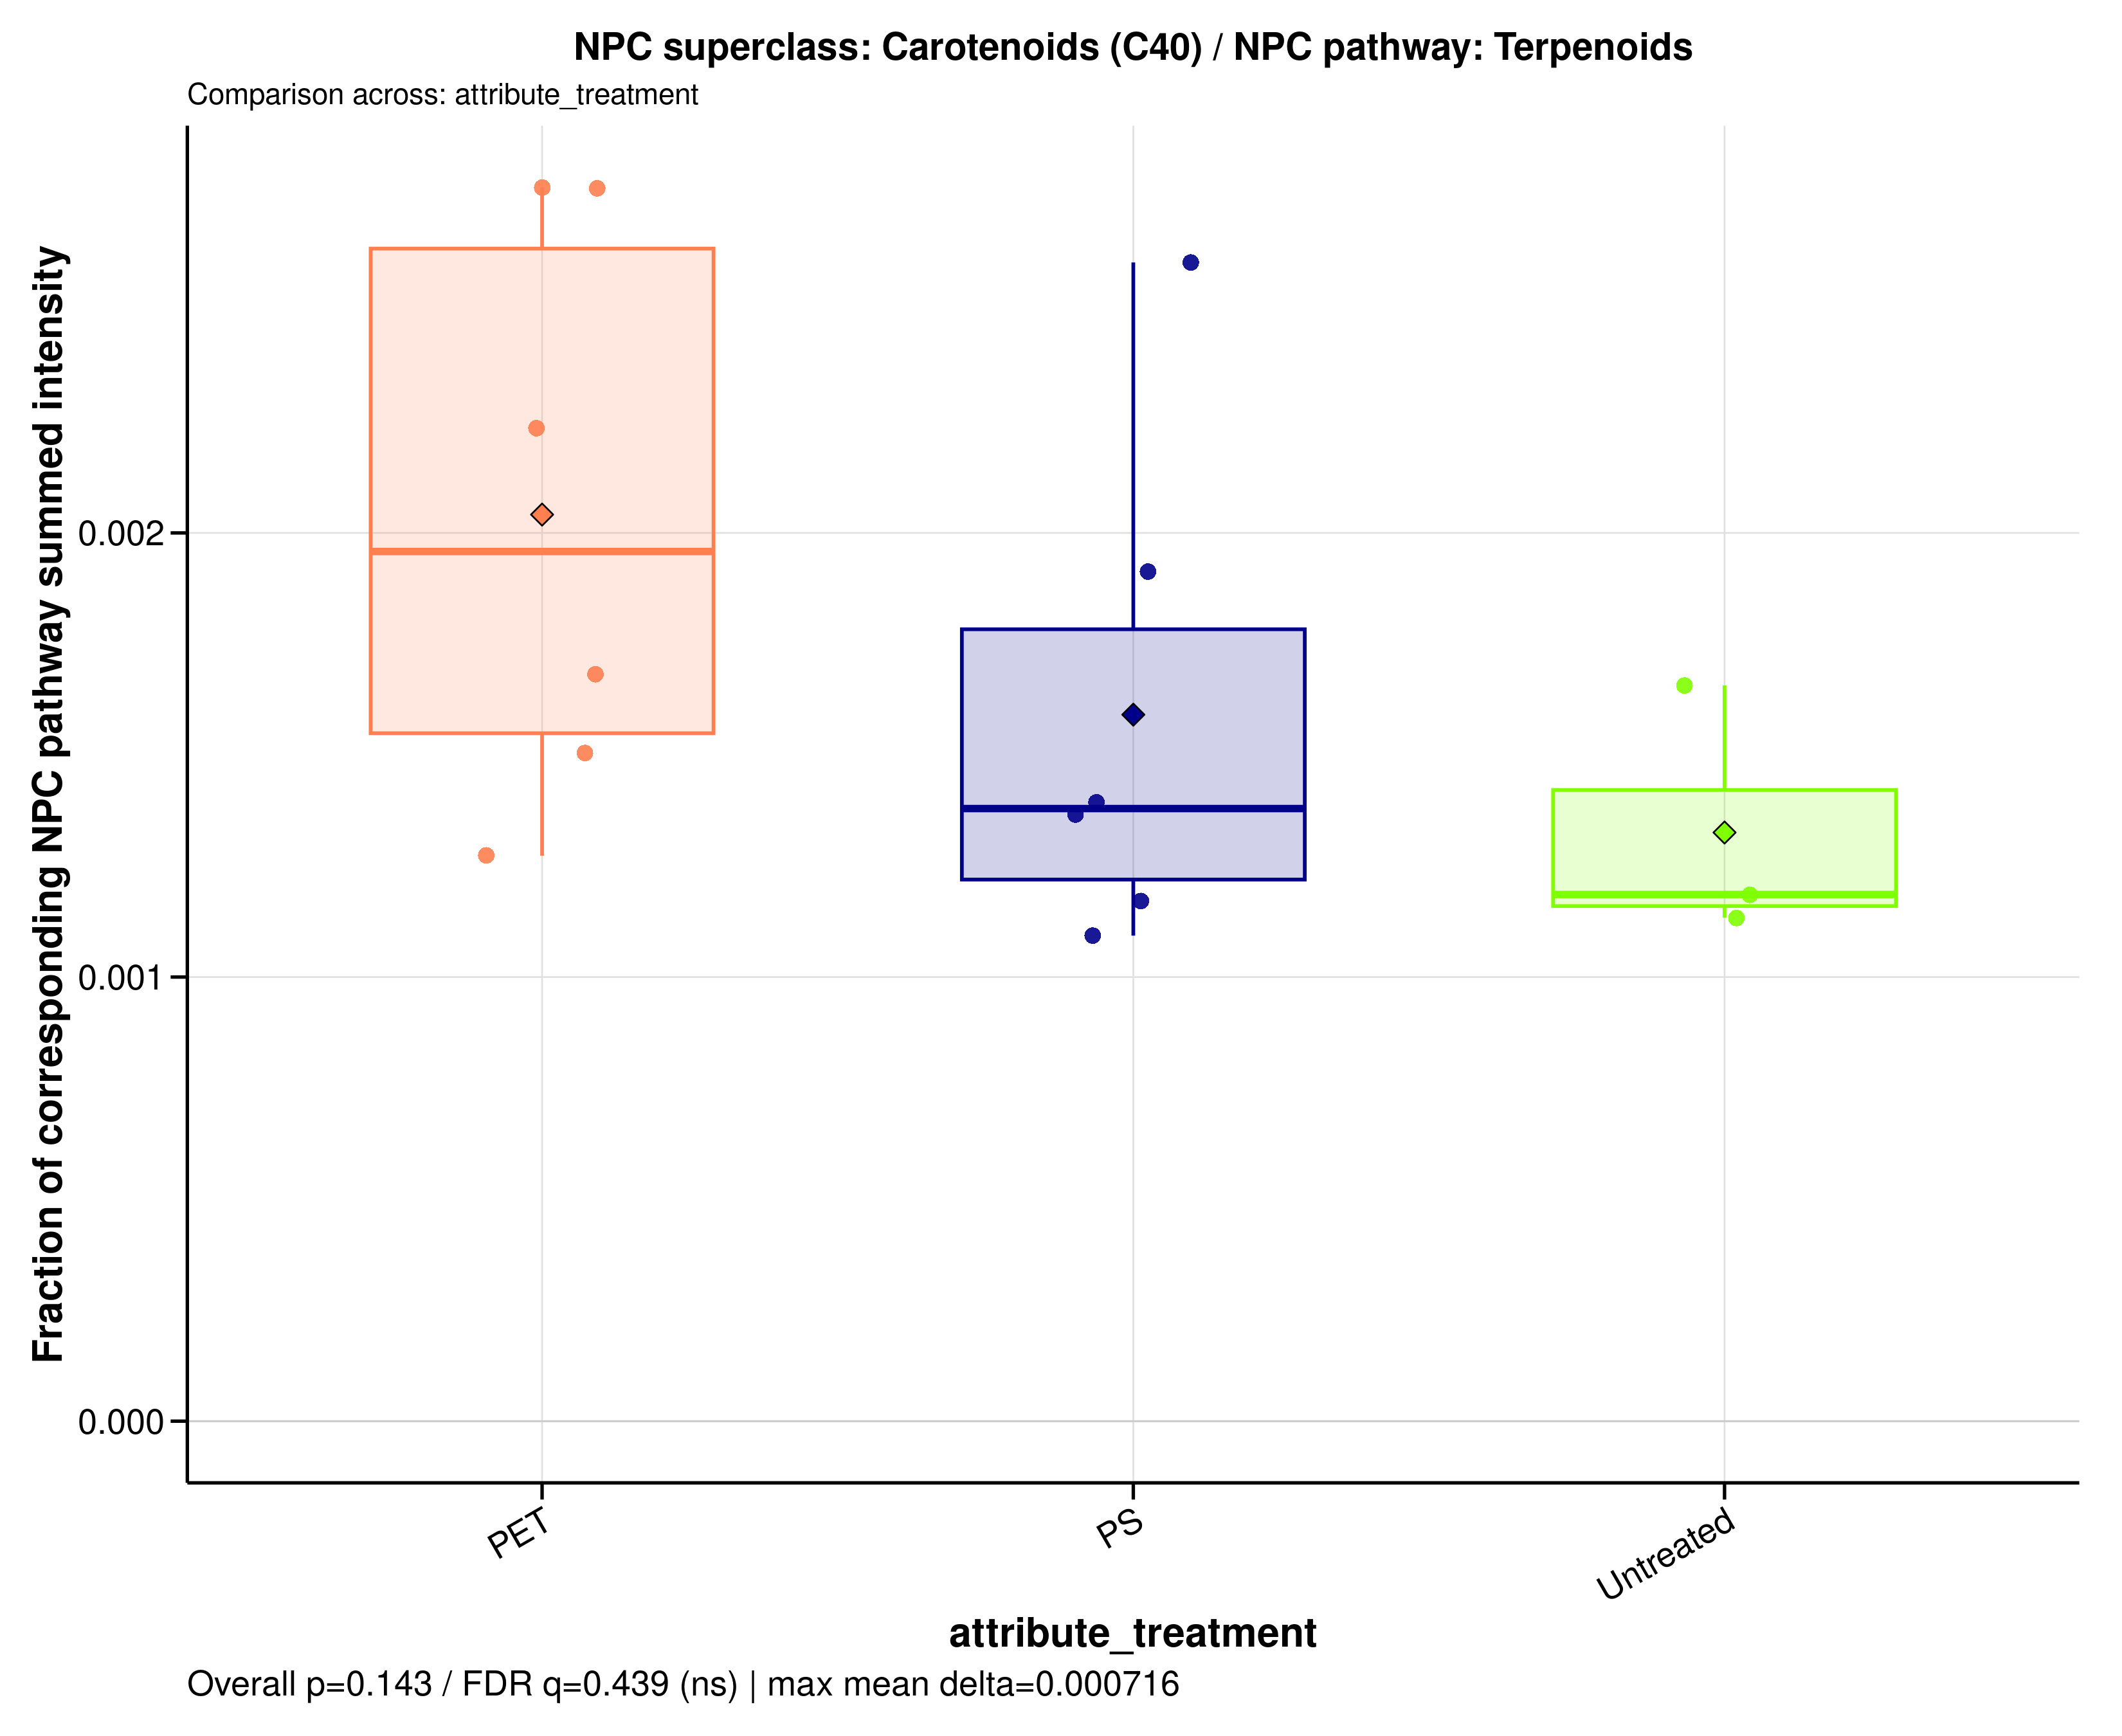

The file beside this chart, header and first rows:
sample_id	group	data_source	numerator_level	numerator_term	numerator_class	denominator_level	denominator_term	npc_pathway	npc_superclass	npc_class	ratio_label	ratio_plot_label	numerator_n_features	denominator_n_features	numerator_summed_intensity	denominator_summed_intensity	ratio	npc_overall_test	npc_overall_p_value	npc_overall_q_value	npc_overall_significance	npc_max_mean_difference	npc_max_median_difference
A549_110626_PET05	PET	raw	superclass	Carotenoids (C40)	Apocarotenoids (β-) | Cannabinoids | Car…	pathway	Terpenoids	Terpenoids	Carotenoids (C40)	Apocarotenoids (β-) | Cannabinoids | Car…	NPC superclass: Carotenoids (C40) / NPC …	Carotenoids (C40)	11	328	34486814	12413988414	0.002778	kruskal_wallis	0.1429	0.4388	ns	0.0007159	0.0007722
A549_110626_PET100	PET	raw	superclass	Carotenoids (C40)	Apocarotenoids (β-) | Cannabinoids | Car…	pathway	Terpenoids	Terpenoids	Carotenoids (C40)	Apocarotenoids (β-) | Cannabinoids | Car…	NPC superclass: Carotenoids (C40) / NPC …	Carotenoids (C40)	11	328	33224532	14863016969	0.002235	kruskal_wallis	0.1429	0.4388	ns	0.0007159	0.0007722
A549_110626_PS05	PS	raw	superclass	Carotenoids (C40)	Apocarotenoids (β-) | Cannabinoids | Car…	pathway	Terpenoids	Terpenoids	Carotenoids (C40)	Apocarotenoids (β-) | Cannabinoids | Car…	NPC superclass: Carotenoids (C40) / NPC …	Carotenoids (C40)	11	328	24620078	12871061495	0.001913	kruskal_wallis	0.1429	0.4388	ns	0.0007159	0.0007722
A549_110626_PS100	PS	raw	superclass	Carotenoids (C40)	Apocarotenoids (β-) | Cannabinoids | Car…	pathway	Terpenoids	Terpenoids	Carotenoids (C40)	Apocarotenoids (β-) | Cannabinoids | Car…	NPC superclass: Carotenoids (C40) / NPC …	Carotenoids (C40)	11	328	34552680	13243674001	0.002609	kruskal_wallis	0.1429	0.4388	ns	0.0007159	0.0007722
A549_110626_untreated	Untreated	raw	superclass	Carotenoids (C40)	Apocarotenoids (β-) | Cannabinoids | Car…	pathway	Terpenoids	Terpenoids	Carotenoids (C40)	Apocarotenoids (β-) | Cannabinoids | Car…	NPC superclass: Carotenoids (C40) / NPC …	Carotenoids (C40)	11	328	24133813	14567162470	0.001657	kruskal_wallis	0.1429	0.4388	ns	0.0007159	0.0007722
A549_180626_PET05	PET	raw	superclass	Carotenoids (C40)	Apocarotenoids (β-) | Cannabinoids | Car…	pathway	Terpenoids	Terpenoids	Carotenoids (C40)	Apocarotenoids (β-) | Cannabinoids | Car…	NPC superclass: Carotenoids (C40) / NPC …	Carotenoids (C40)	11	328	25784846	15339376162	0.001681	kruskal_wallis	0.1429	0.4388	ns	0.0007159	0.0007722
A549_180626_PET100	PET	raw	superclass	Carotenoids (C40)	Apocarotenoids (β-) | Cannabinoids | Car…	pathway	Terpenoids	Terpenoids	Carotenoids (C40)	Apocarotenoids (β-) | Cannabinoids | Car…	NPC superclass: Carotenoids (C40) / NPC …	Carotenoids (C40)	11	328	21249821	14118872694	0.001505	kruskal_wallis	0.1429	0.4388	ns	0.0007159	0.0007722
A549_180626_PS05	PS	raw	superclass	Carotenoids (C40)	Apocarotenoids (β-) | Cannabinoids | Car…	pathway	Terpenoids	Terpenoids	Carotenoids (C40)	Apocarotenoids (β-) | Cannabinoids | Car…	NPC superclass: Carotenoids (C40) / NPC …	Carotenoids (C40)	11	328	16180737	14801169210	0.001093	kruskal_wallis	0.1429	0.4388	ns	0.0007159	0.0007722
A549_180626_PS100	PS	raw	superclass	Carotenoids (C40)	Apocarotenoids (β-) | Cannabinoids | Car…	pathway	Terpenoids	Terpenoids	Carotenoids (C40)	Apocarotenoids (β-) | Cannabinoids | Car…	NPC superclass: Carotenoids (C40) / NPC …	Carotenoids (C40)	11	328	19162540	14039838092	0.001365	kruskal_wallis	0.1429	0.4388	ns	0.0007159	0.0007722
A549_180626_untreated	Untreated	raw	superclass	Carotenoids (C40)	Apocarotenoids (β-) | Cannabinoids | Car…	pathway	Terpenoids	Terpenoids	Carotenoids (C40)	Apocarotenoids (β-) | Cannabinoids | Car…	NPC superclass: Carotenoids (C40) / NPC …	Carotenoids (C40)	11	328	19120680	16122838566	0.001186	kruskal_wallis	0.1429	0.4388	ns	0.0007159	0.0007722
A549_210626_PET05	PET	raw	superclass	Carotenoids (C40)	Apocarotenoids (β-) | Cannabinoids | Car…	pathway	Terpenoids	Terpenoids	Carotenoids (C40)	Apocarotenoids (β-) | Cannabinoids | Car…	NPC superclass: Carotenoids (C40) / NPC …	Carotenoids (C40)	11	328	19498656	15315759878	0.001273	kruskal_wallis	0.1429	0.4388	ns	0.0007159	0.0007722
A549_210626_PET100	PET	raw	superclass	Carotenoids (C40)	Apocarotenoids (β-) | Cannabinoids | Car…	pathway	Terpenoids	Terpenoids	Carotenoids (C40)	Apocarotenoids (β-) | Cannabinoids | Car…	NPC superclass: Carotenoids (C40) / NPC …	Carotenoids (C40)	11	328	37935946	13669470882	0.002775	kruskal_wallis	0.1429	0.4388	ns	0.0007159	0.0007722
A549_210626_PS05	PS	raw	superclass	Carotenoids (C40)	Apocarotenoids (β-) | Cannabinoids | Car…	pathway	Terpenoids	Terpenoids	Carotenoids (C40)	Apocarotenoids (β-) | Cannabinoids | Car…	NPC superclass: Carotenoids (C40) / NPC …	Carotenoids (C40)	11	328	16983521	12184297093	0.001394	kruskal_wallis	0.1429	0.4388	ns	0.0007159	0.0007722
A549_210626_PS100	PS	raw	superclass	Carotenoids (C40)	Apocarotenoids (β-) | Cannabinoids | Car…	pathway	Terpenoids	Terpenoids	Carotenoids (C40)	Apocarotenoids (β-) | Cannabinoids | Car…	NPC superclass: Carotenoids (C40) / NPC …	Carotenoids (C40)	11	328	19240874	16430213469	0.001171	kruskal_wallis	0.1429	0.4388	ns	0.0007159	0.0007722
A549_210626_untreated	Untreated	raw	superclass	Carotenoids (C40)	Apocarotenoids (β-) | Cannabinoids | Car…	pathway	Terpenoids	Terpenoids	Carotenoids (C40)	Apocarotenoids (β-) | Cannabinoids | Car…	NPC superclass: Carotenoids (C40) / NPC …	Carotenoids (C40)	11	328	16737682	14764154882	0.001134	kruskal_wallis	0.1429	0.4388	ns	0.0007159	0.0007722
